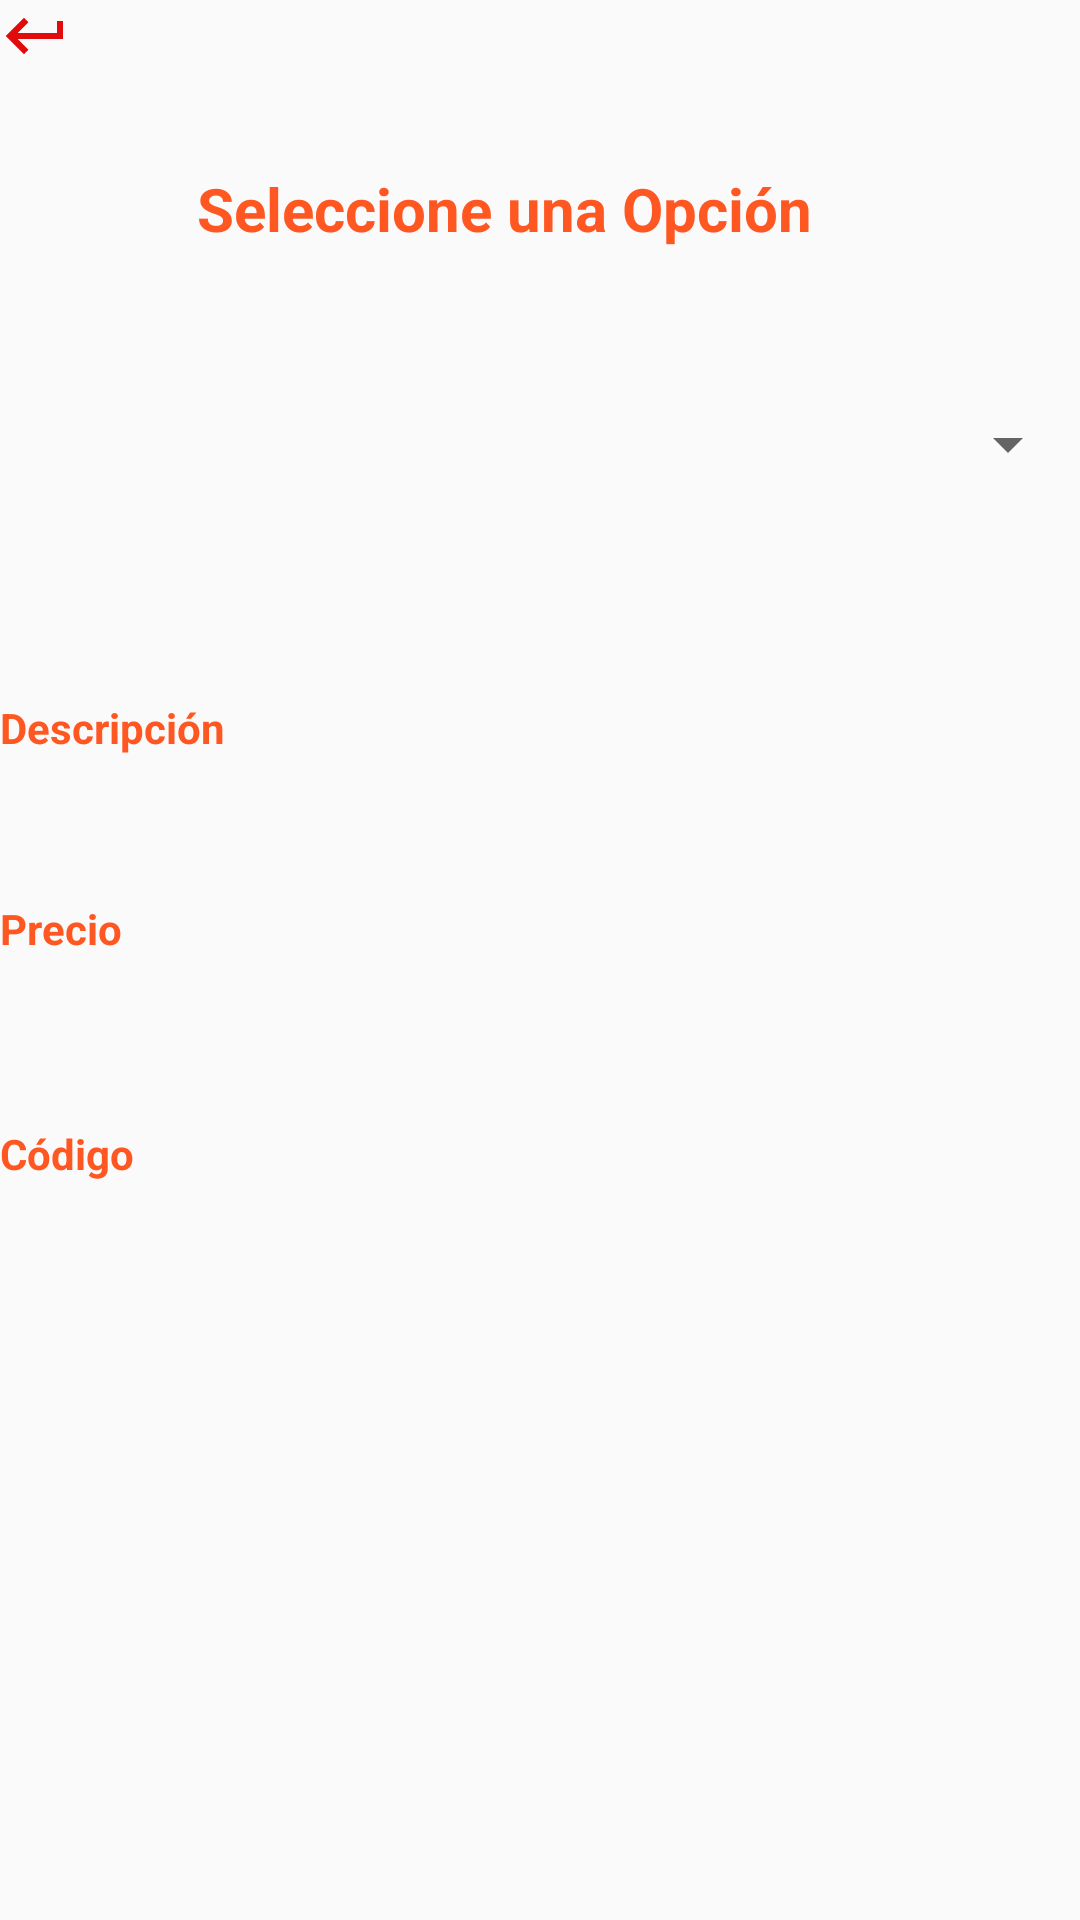

This screen was rendered from an Android layout file. Write that file and the resources it references.
<!-- AndroidManifest.xml: application theme AppTheme -->
<!-- res/layout/activity_consult.xml -->
<?xml version="1.0" encoding="utf-8"?>
<androidx.constraintlayout.widget.ConstraintLayout xmlns:android="http://schemas.android.com/apk/res/android"
    xmlns:app="http://schemas.android.com/apk/res-auto"
    android:background="@drawable/fondo1"
    xmlns:tools="http://schemas.android.com/tools"
    android:layout_width="match_parent"
    android:layout_height="match_parent"
    tools:context=".Consult">

    <ImageButton
        android:id="@+id/btnvol"
        android:layout_width="wrap_content"
        android:layout_height="wrap_content"
        android:background="@drawable/regresar"
        android:onClick="vol"
        android:src="@drawable/regresar">
    </ImageButton>


    <TextView
        android:id="@+id/textView2"
        android:layout_width="228dp"
        android:layout_height="37dp"
        android:layout_marginTop="56dp"
        android:text="Seleccione una Opción"
        android:textColor="#FF5722"
        android:textSize="20dp"
        android:textStyle="bold"
        app:layout_constraintEnd_toEndOf="parent"
        app:layout_constraintHorizontal_bias="0.497"
        app:layout_constraintStart_toStartOf="parent"
        app:layout_constraintTop_toTopOf="parent"></TextView>


    <Spinner
        android:id="@+id/SP_Options1"
        android:layout_width="match_parent"
        android:layout_height="wrap_content"
        android:layout_marginTop="40dp"
        android:drawSelectorOnTop="true"
        android:padding="15dp"
        android:spinnerMode="dropdown"
        app:layout_constraintEnd_toEndOf="parent"
        app:layout_constraintHorizontal_bias="0.105"
        app:layout_constraintStart_toStartOf="parent"
        app:layout_constraintTop_toBottomOf="@+id/textView2"></Spinner>

    <TextView
        android:id="@+id/Tv_Cod1"
        android:layout_width="match_parent"
        android:layout_height="wrap_content"
        android:layout_marginTop="16dp"
        android:paddingTop="30dp"
        android:paddingBottom="10dp"
        android:text="Código"
        android:textColor="#FF5722"
        android:textStyle="bold"
        app:layout_constraintEnd_toEndOf="parent"
        app:layout_constraintHorizontal_bias="0.157"
        app:layout_constraintStart_toStartOf="parent"
        app:layout_constraintTop_toBottomOf="@+id/pin"></TextView>

    <TextView
        android:id="@+id/Tv_Descripcion2"
        android:layout_width="match_parent"
        android:layout_height="wrap_content"
        android:layout_marginTop="60dp"
        android:paddingTop="10dp"
        android:paddingBottom="10dp"
        android:text="Descripción"
        android:textColor="#FF5722"
        android:textStyle="bold"
        app:layout_constraintEnd_toEndOf="parent"
        app:layout_constraintHorizontal_bias="0.842"
        app:layout_constraintStart_toStartOf="parent"
        app:layout_constraintTop_toBottomOf="@+id/SP_Options1"></TextView>

    <TextView
        android:id="@+id/pin"
        android:layout_width="match_parent"
        android:layout_height="wrap_content"
        android:layout_marginTop="28dp"
        android:layout_marginEnd="8dp"
        android:layout_marginRight="8dp"
        android:paddingTop="10dp"
        android:paddingBottom="10dp"
        android:text="Precio"
        android:textColor="#FF5722"
        android:textStyle="bold"
        app:layout_constraintEnd_toEndOf="parent"
        app:layout_constraintTop_toBottomOf="@+id/Tv_Descripcion2">
    </TextView>


</androidx.constraintlayout.widget.ConstraintLayout>
<!-- resources referenced by this layout -->
<resources>
  <!-- drawable regresar (drawable) -->
  <vector xmlns:android="http://schemas.android.com/apk/res/android"
      android:height="24dp"
      android:width="24dp"
      android:viewportWidth="24"
      android:viewportHeight="24">
      <path android:fillColor="#E10B0B" android:pathData="M19,7V11H5.83L9.41,7.41L8,6L2,12L8,18L9.41,16.58L5.83,13H21V7H19Z" />
  </vector>
  <style name="AppTheme" parent="Theme.AppCompat.Light.DarkActionBar">
          
          <item name="colorPrimary">@color/colorPrimary</item>
          <item name="colorPrimaryDark">@color/colorPrimaryDark</item>
          <item name="colorAccent">@color/colorAccent</item>
      </style>
  <color name="colorPrimary">#6200EE</color>
  <color name="colorPrimaryDark">#3700B3</color>
  <color name="colorAccent">#03DAC5</color>
</resources>
